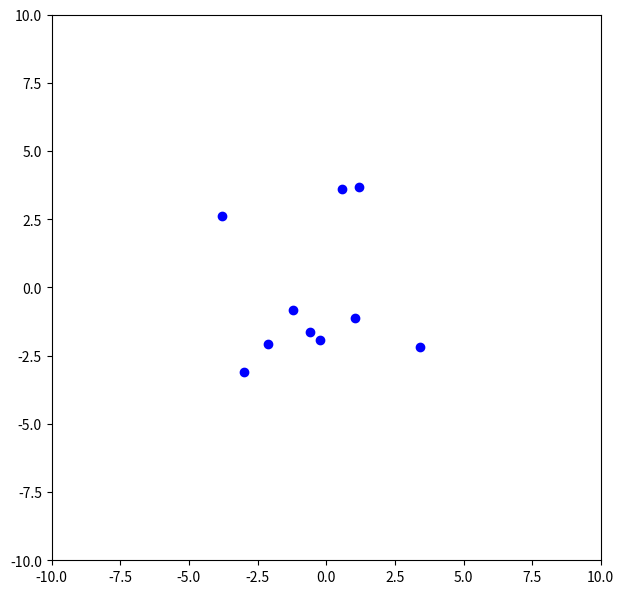

Reproduce this figure in Python.
import matplotlib.pyplot as plt
import random
import math


particle_num = 10
N = 10
s = 1
pi = 3.14159
cm = 1/2.54

x = [0] * particle_num
y = [0] * particle_num

graph = plt.scatter(x, y, color = "b")
plt.xlim(-10, 10)
plt.ylim(-10, 10)
fig = plt.gcf()
fig.set_size_inches(18*cm, 18*cm)
plt.pause(1)

for frame in range(N):
    for particle in range(particle_num):
        theta = random.uniform(0, 2*pi)
        x[particle] += s*math.cos(theta)
        y[particle] += s*math.sin(theta)
    
    graph.remove()
    graph = plt.scatter(x, y, color = "b")
    plt.xlim(-10, 10)
    plt.ylim(-10, 10)
    
    plt.pause(0.02)

plt.pause(10)
